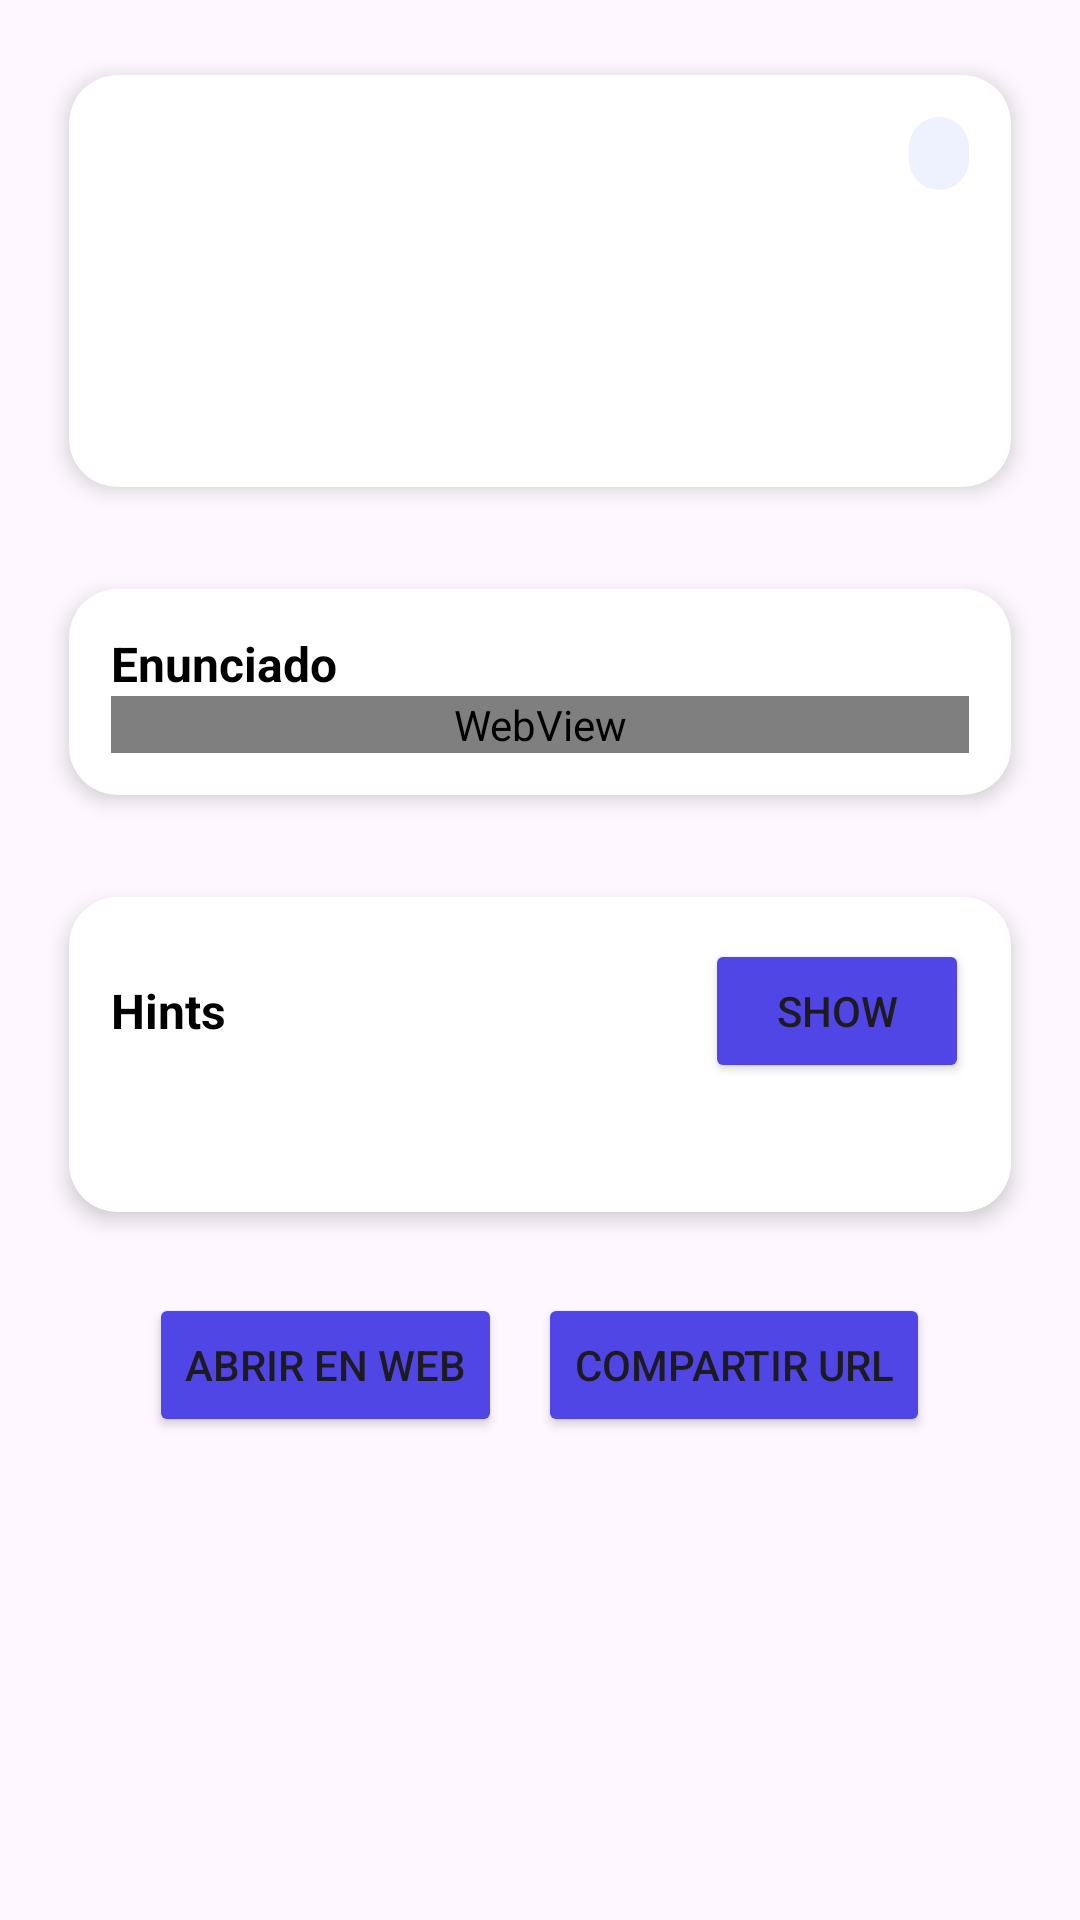

Here is an Android app screen rendered from its layout file. Give the layout XML and the strings, colors and styles it references.
<!-- AndroidManifest.xml: application theme Theme.PMD_Proyecto -->
<!-- res/layout/activity_enunciado.xml -->
<?xml version="1.0" encoding="utf-8"?>
<androidx.core.widget.NestedScrollView xmlns:android="http://schemas.android.com/apk/res/android"
    xmlns:app="http://schemas.android.com/apk/res-auto"
    android:id="@+id/main"
    android:layout_width="match_parent"
    android:layout_height="match_parent"
    android:fillViewport="true">

    <LinearLayout
        android:layout_width="match_parent"
        android:layout_height="wrap_content"
        android:orientation="vertical"
        android:padding="14dp">

        
        <androidx.cardview.widget.CardView
            android:layout_width="match_parent"
            android:layout_height="wrap_content"
            android:layout_marginBottom="12dp"
            app:cardCornerRadius="16dp"
            app:cardElevation="4dp"
            app:cardUseCompatPadding="true">

            <LinearLayout
                android:layout_width="match_parent"
                android:layout_height="wrap_content"
                android:orientation="vertical"
                android:padding="14dp">

                
                <LinearLayout
                    android:layout_width="match_parent"
                    android:layout_height="wrap_content"
                    android:gravity="center_vertical"
                    android:orientation="horizontal">

                    <TextView
                        android:id="@+id/tvQuestionId"
                        android:layout_width="0dp"
                        android:layout_height="wrap_content"
                        android:layout_weight="1"
                        android:textColor="#6B7280"
                        android:textSize="12sp" />

                    <TextView
                        android:id="@+id/tvRespuestaCorrecta"
                        android:layout_width="wrap_content"
                        android:layout_height="wrap_content"
                        android:background="@drawable/bg_badge"
                        android:paddingHorizontal="10dp"
                        android:paddingVertical="4dp"
                        android:textColor="#111827"
                        android:textSize="12sp" />
                </LinearLayout>

                
                <TextView
                    android:id="@+id/tvEnunciado"
                    android:layout_width="match_parent"
                    android:layout_height="wrap_content"
                    android:layout_marginTop="10dp"
                    android:textColor="@android:color/black"
                    android:textSize="20sp"
                    android:textStyle="bold" />

                
                <TextView
                    android:id="@+id/tvCategory"
                    android:layout_width="match_parent"
                    android:layout_height="wrap_content"
                    android:layout_marginTop="6dp"
                    android:textColor="#374151"
                    android:textSize="13sp" />

                
                <TextView
                    android:id="@+id/tvTags"
                    android:layout_width="match_parent"
                    android:layout_height="wrap_content"
                    android:layout_marginTop="8dp"
                    android:ellipsize="end"
                    android:maxLines="2"
                    android:textColor="#6B7280"
                    android:textSize="12sp" />

            </LinearLayout>
        </androidx.cardview.widget.CardView>

        
        <androidx.cardview.widget.CardView
            android:layout_width="match_parent"
            android:layout_height="wrap_content"
            android:layout_marginBottom="12dp"
            app:cardCornerRadius="16dp"
            app:cardElevation="4dp"
            app:cardUseCompatPadding="true">

            <LinearLayout
                android:layout_width="match_parent"
                android:layout_height="match_parent"
                android:orientation="vertical"
                android:padding="14dp">

                <TextView
                    android:layout_width="match_parent"
                    android:layout_height="wrap_content"
                    android:text="@string/enunciado"
                    android:textColor="@android:color/black"
                    android:textSize="16sp"
                    android:textStyle="bold" />

                <WebView
                    android:id="@+id/wv_enunciado"
                    android:layout_width="match_parent"
                    android:layout_height="wrap_content"
                    android:isScrollContainer="false"
                    android:overScrollMode="never"
                    android:scrollbars="none"
                    android:scrollbarAlwaysDrawHorizontalTrack="false"
                    android:scrollbarAlwaysDrawVerticalTrack="false" />

            </LinearLayout>
        </androidx.cardview.widget.CardView>

        
        <androidx.cardview.widget.CardView
            android:id="@+id/cardHints"
            android:layout_width="match_parent"
            android:layout_height="wrap_content"
            android:layout_marginBottom="12dp"
            app:cardCornerRadius="16dp"
            app:cardElevation="4dp"
            app:cardUseCompatPadding="true">

            <LinearLayout
                android:layout_width="match_parent"
                android:layout_height="wrap_content"
                android:orientation="vertical"
                android:padding="14dp">

                
                <LinearLayout
                    android:layout_width="match_parent"
                    android:layout_height="wrap_content"
                    android:gravity="center_vertical"
                    android:orientation="horizontal">

                    <TextView
                        android:id="@+id/hints"
                        android:layout_width="0dp"
                        android:layout_height="wrap_content"
                        android:layout_weight="1"
                        android:text="@string/hints"
                        android:textColor="@android:color/black"
                        android:textSize="16sp"
                        android:textStyle="bold" />

                    <Button
                        android:id="@+id/btnHints"
                        android:layout_width="wrap_content"
                        android:layout_height="wrap_content"
                        android:text="@string/show"
                        app:backgroundTint="@color/selector_btn_problemas"
                        app:cornerRadius="16dp" />
                </LinearLayout>

                <TextView
                    android:id="@+id/tvHints"
                    android:layout_width="match_parent"
                    android:layout_height="wrap_content"
                    android:layout_marginTop="10dp"
                    android:textColor="#111827"
                    android:textSize="14sp" />

            </LinearLayout>
        </androidx.cardview.widget.CardView>

        
        <LinearLayout
            android:layout_width="match_parent"
            android:layout_height="wrap_content"
            android:layout_marginTop="4dp"
            android:gravity="center"
            android:orientation="horizontal">

            
            <Button
                android:id="@+id/btnOpenWeb"
                android:layout_width="wrap_content"
                android:layout_height="wrap_content"
                android:text="@string/abrir_en_web"
                app:backgroundTint="#4F46E5"
                app:cornerRadius="16dp" />

            
            <Button
                android:id="@+id/btnShareUrl"
                android:layout_width="wrap_content"
                android:layout_height="wrap_content"
                android:layout_marginStart="12dp"
                android:text="@string/compartir_url"
                app:backgroundTint="#4F46E5"
                app:cornerRadius="16dp" />

        </LinearLayout>


    </LinearLayout>
</androidx.core.widget.NestedScrollView>
<!-- resources referenced by this layout -->
<resources>
  <!-- drawable bg_badge (drawable) -->
  <?xml version="1.0" encoding="utf-8"?>
  <shape xmlns:android="http://schemas.android.com/apk/res/android">
      <solid android:color="#EEF2FF" />
      <corners android:radius="999dp" />
      <padding
          android:left="8dp"
          android:top="4dp"
          android:right="8dp"
          android:bottom="4dp" />
  </shape>
  <string name="abrir_en_web">Abrir en web</string>
  <string name="compartir_url">Compartir URL</string>
  <string name="enunciado">Enunciado</string>
  <string name="hints">Hints</string>
  <string name="show">Show</string>
  <style name="Theme.PMD_Proyecto" parent="Base.Theme.PMD_Proyecto" />
  <style name="Base.Theme.PMD_Proyecto" parent="Theme.Material3.DayNight.NoActionBar">
          
          
          <item name="android:statusBarColor">#FEF7FF</item>
          <item name="android:windowLightStatusBar">true</item>
  
          <item name="android:navigationBarColor">#FEF7FF</item>
      </style>
</resources>
